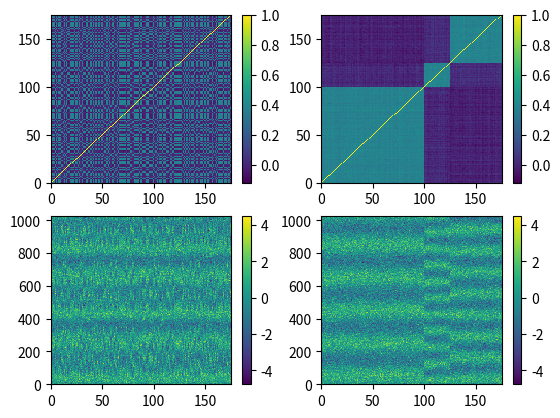
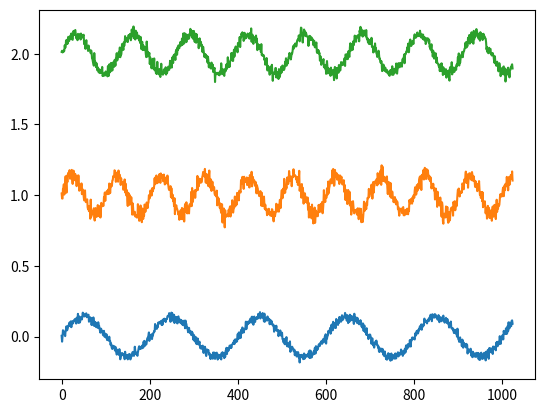

Write the Python code that produced these figures, in order.
from typing import Union
import numpy as np
from scipy.cluster.hierarchy import dendrogram, linkage, fcluster
from scipy.spatial.distance import pdist, squareform


def show_clustering(data_traces, links, condensed_distances):
    import matplotlib.pyplot as plt
    fig = plt.figure(figsize=(8, 8))
    gs = fig.add_gridspec(5, 5)
    ax1 = plt.subplot(gs[1:, 1:])

    ax0 = plt.subplot(gs[0, 1:], sharex=ax1)
    ax2 = plt.subplot(gs[1:, 0], sharey=ax1)

    ddg = dendrogram(
        links, ax=ax0,
        count_sort=False, distance_sort=True, show_leaf_counts=True,
        no_plot=False, no_labels=True)
    ddg = dendrogram(
        links, ax=ax2, orientation="left",
        count_sort=False, distance_sort=True, show_leaf_counts=True,
        no_plot=False, no_labels=True)

    index = ddg['leaves']
    condensed_distances = squareform(condensed_distances)[index, :][:, index]

    ax1.pcolormesh(
        np.arange(data_traces.shape[0] + 1) * 10 + 0.5,
        np.arange(data_traces.shape[0] + 1) * 10 + 0.5,
        condensed_distances)
    plt.setp(ax1.get_xticklabels(), visible=False)
    plt.setp(ax1.get_yticklabels(), visible=False)
    ax2.invert_yaxis()
    plt.show()



def waveform_corr_coeff(data_traces: np.ndarray, force_symmetry: bool=True) -> np.ndarray:
    """
    :param data_traces: 1 row = 1 trace, 1 col = 1 trace sample
    :return rho: the correlation coefficient matrix
    """
    correlation_matrix = np.corrcoef(data_traces)
    if force_symmetry:
        # force exact symmetry
        correlation_matrix = (correlation_matrix + correlation_matrix.T) / 2.
        # force autocorr to 1
        np.fill_diagonal(correlation_matrix, 1.0)
    return correlation_matrix
    #
    # # 1 row = 1 trace,
    # # the number of samples in each trace is the dimension of the data space
    # n_traces, n_dim = data_traces.shape
    # # compute the correlation between the traces
    # # xi = random variable describing the amplitudes of trace number i, we have n_dim realizations
    # # compute the deviation : xi - E(xi) for all xi
    # dev = data_traces - np.mean(data_traces, axis=1)[:, np.newaxis]
    # # compute the covariance for all pairs of traces
    # # E( (xi - E(xi)) * (xj - E(xj)) )
    # cov = dev.dot(dev.T) / float(n_dim)
    # # compute the inverse std
    # invstd = (dev ** 2.).mean(axis=1) ** -.5
    # # intersect these products and multiply by cov to get the correlation coeff
    # correlation_matrix = cov * (invstd[:, np.newaxis] * invstd)
    #
    # if force_symmetry:
    #     # force exact symmetry
    #     correlation_matrix = (correlation_matrix + correlation_matrix.T) / 2.
    #     # force autocorr to 1
    #     np.fill_diagonal(correlation_matrix, 1.0)
    #
    # return correlation_matrix


def waveform_distances(correlation_matrix: np.ndarray, power: float = 1.0) -> np.ndarray:
    """
    get distance from corr coeff, move to condensed distance matrix
    :param correlation_matrix: correlation coefficient matrix from waveform_corr_coeff
    :param power:
    :return:
    """
    condensed_distances = squareform((0.5 * (1. - correlation_matrix)) ** power)
    return condensed_distances


def waveform_clustering(
    data_traces: np.ndarray,
    condensed_distances: np.ndarray,
    n_clusters: int = 10,
    sort_by: str="distance",
    master: str="average"):

    # 1 row = 1 trace,
    n_traces, n_dim = data_traces.shape
    assert len(condensed_distances) == (n_traces * (n_traces - 1)) // 2

    links = linkage(condensed_distances, method="ward")

    cluster_affiliations = fcluster(links, t=n_clusters, criterion='maxclust') - 1

    _, cluster_counts = np.unique(cluster_affiliations, return_counts=True)

    cluster_masters = np.zeros((n_clusters, n_dim), data_traces.dtype)

    for n_cluster in range(n_clusters):
        cluster_mask = cluster_affiliations == n_cluster
        if master == "average":
            cluster_masters[n_cluster, :] = data_traces[cluster_mask, :].mean(axis=0)

        elif master == "median":
            cluster_masters[n_cluster, :] = np.median(data_traces[cluster_mask, :], axis=0)

        else:
            raise ValueError(master)

    # sort_by seems to have no effect
    clustering_index = dendrogram(links, no_plot=True, count_sort=False, distance_sort=True)['leaves']
#   # clustering_index = dendrogram(links, no_plot=True, count_sort=True, distance_sort=False)['leaves']
    if False:
        # QC
        # from scipy.cluster.hierarchy import optimal_leaf_ordering
        # links = optimal_leaf_ordering(links, condensed_distances) # takes a while and has no effect
        show_clustering(data_traces, links, condensed_distances)

    return cluster_masters, cluster_affiliations, cluster_counts, clustering_index


if __name__ == '__main__':
    npts = 1024

    data_traces = []
    for _ in range(100):
        data_traces.append(
            np.sin(2. * np.pi * np.arange(npts) / 200.) + 0.9 * np.random.randn(npts))

    for _ in range(50):
        data_traces.append(
            np.sin(2. * np.pi * np.arange(npts) / 130.) + 0.9 * np.random.randn(npts))

    for _ in range(25):
        data_traces.append(
            np.sin(2. * np.pi * np.arange(npts) / 100.) + 0.9 * np.random.randn(npts))

    data_traces = np.asarray(data_traces)
    i = np.argsort(np.random.rand(data_traces.shape[0]))
    data_traces = data_traces[i, :]

    rho = waveform_corr_coeff(data_traces)
    condensed_distance = waveform_distances(rho, power=1)

    cluster_centroids, cluster_affiliations, \
        cluster_counts, sort_index = \
            waveform_clustering(
                data_traces=data_traces,
                condensed_distances=condensed_distance,
                n_clusters=3,
                sort_by="distance",
                master="median")

    dist = squareform(condensed_distance)
    import matplotlib.pyplot as plt
    plt.figure()
    ax1 = plt.subplot(221)
    plt.colorbar(ax1.pcolormesh(rho))
    ax2 = plt.subplot(222, sharex=ax1, sharey=ax1)
    plt.colorbar(ax2.pcolormesh(rho[sort_index, :][:, sort_index]))
    ax3 = plt.subplot(223, sharex=ax1)
    plt.colorbar(ax3.pcolormesh(data_traces.T))
    ax4 = plt.subplot(224, sharex=ax1, sharey=ax3)
    plt.colorbar(ax4.pcolormesh(data_traces.T[:, sort_index]))

    plt.figure()
    for n in range(cluster_centroids.shape[0]):
        plt.plot(0.1 * cluster_centroids[n, :] / cluster_centroids[n, :].std() + n)

    plt.show()
